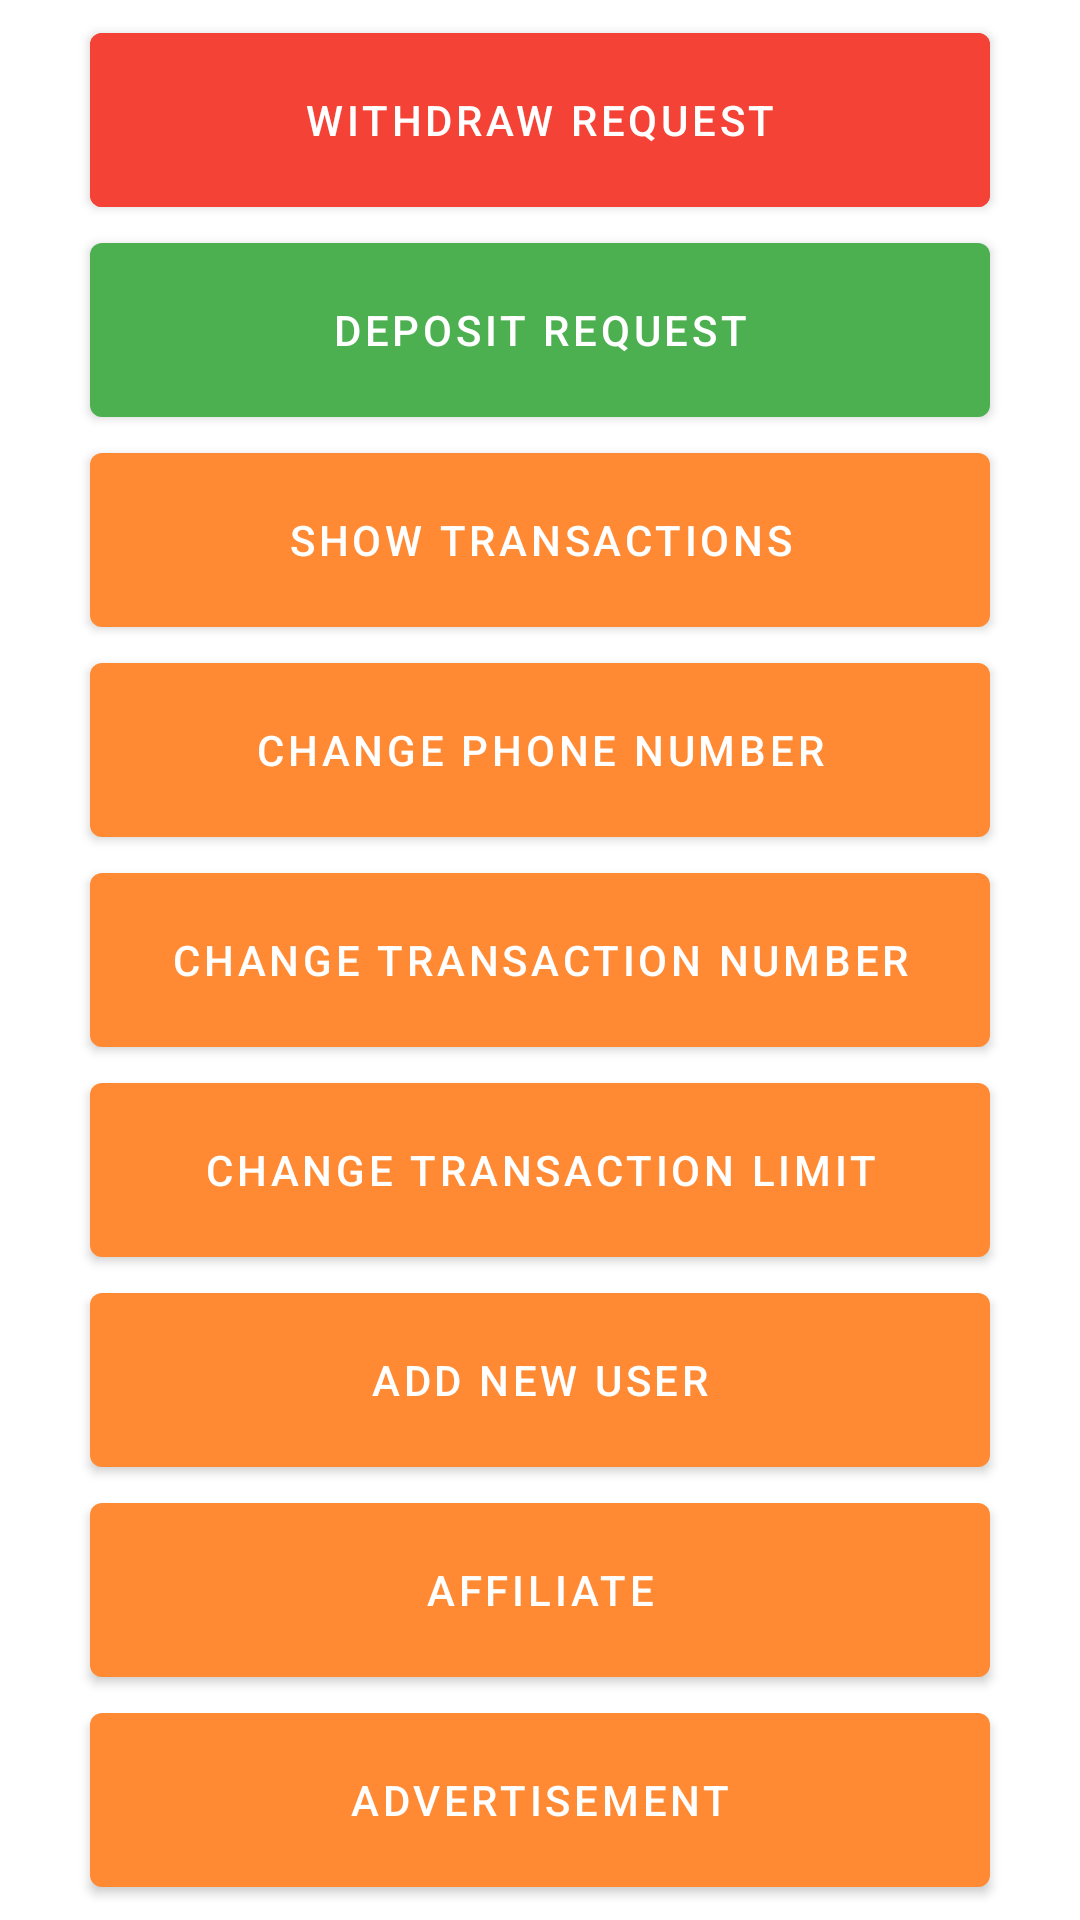

This screen was rendered from an Android layout file. Write that file and the resources it references.
<!-- AndroidManifest.xml: application theme Theme.LineDepositBD -->
<!-- res/layout/fragment_admin_home.xml -->
<?xml version="1.0" encoding="utf-8"?>
<layout xmlns:android="http://schemas.android.com/apk/res/android"
    xmlns:tools="http://schemas.android.com/tools"
    xmlns:app="http://schemas.android.com/apk/res-auto">
<FrameLayout
    android:layout_width="match_parent"
    android:layout_height="match_parent"

    android:background="@color/white"

    tools:context=".view.fragment.admin.AdminHomeFragment">

    


    <LinearLayout
        android:layout_width="match_parent"
        android:layout_height="wrap_content"
        android:orientation="vertical"
        android:layout_gravity="center"
        android:gravity="center"

        >
        <com.google.android.material.button.MaterialButton
            android:id="@+id/btn_withdraw_request"
            android:layout_width="300sp"
            android:layout_height="70sp"
            android:text="@string/withdraw_request"
            android:backgroundTint="@color/red"
            />

        <com.google.android.material.button.MaterialButton
            android:id="@+id/btn_deposit_request"
            android:layout_width="300sp"
            android:layout_height="70sp"
            android:text="@string/deposit_request"
            app:backgroundTint="@color/green"
            />

        <com.google.android.material.button.MaterialButton
            android:id="@+id/btn_show_transactions"
            android:layout_width="300sp"
            android:layout_height="70sp"
            android:text="@string/show_transactions"/>
        <com.google.android.material.button.MaterialButton
            android:id="@+id/btn_change_mobile"
            android:layout_width="300sp"
            android:layout_height="70sp"
            android:text="@string/change_phone_number"/>
        <com.google.android.material.button.MaterialButton
            android:id="@+id/btn_change_transaction_number"
            android:layout_width="300sp"
            android:layout_height="70sp"
            android:text="@string/change_transaction_number"/>
        <com.google.android.material.button.MaterialButton
            android:id="@+id/btn_change_transaction_limit"
            android:layout_width="300sp"
            android:layout_height="70sp"
            android:text="@string/change_transaction_limit"/>
        <com.google.android.material.button.MaterialButton
            android:id="@+id/btn_add_new_userr"
            android:layout_width="300sp"
            android:layout_height="70sp"
            android:text="@string/add_new_user"/>
        <com.google.android.material.button.MaterialButton
            android:id="@+id/btn_affiliate"
            android:layout_width="300sp"
            android:layout_height="70sp"
            android:text="@string/affiliate"/>
        <com.google.android.material.button.MaterialButton
            android:id="@+id/btn_advertise"
            android:layout_width="300sp"
            android:layout_height="70sp"
            android:text="@string/advertisement"/>

    </LinearLayout>

</FrameLayout>

</layout>
<!-- resources referenced by this layout -->
<resources>
  <color name="green">#4CAF50</color>
  <color name="red">#F44336</color>
  <color name="white">#FFFFFFFF</color>
  <string name="add_new_user">Add New User</string>
  <string name="advertisement">Advertisement</string>
  <string name="affiliate">Affiliate</string>
  <string name="change_phone_number">Change Phone Number</string>
  <string name="change_transaction_limit">Change Transaction Limit</string>
  <string name="change_transaction_number">Change Transaction Number</string>
  <string name="deposit_request">Deposit Request</string>
  <string name="show_transactions">Show transactions</string>
  <string name="withdraw_request">Withdraw Request</string>
  <style name="Theme.LineDepositBD" parent="Theme.MaterialComponents.Light.DarkActionBar">
          
          <item name="colorPrimary">@color/theme_color</item>
          <item name="colorPrimaryVariant">@color/theme_color</item>
          <item name="colorOnPrimary">@color/white</item>
          
          <item name="colorSecondary">@color/theme_color</item>
          <item name="colorSecondaryVariant">@color/theme_color</item>
          <item name="colorOnSecondary">@color/black</item>
          
          <item name="android:statusBarColor" tools:targetApi="l">?attr/colorPrimaryVariant</item>
          
      </style>
  <color name="theme_color">#FF8A33 </color>
  <color name="black">#FF000000</color>
</resources>
